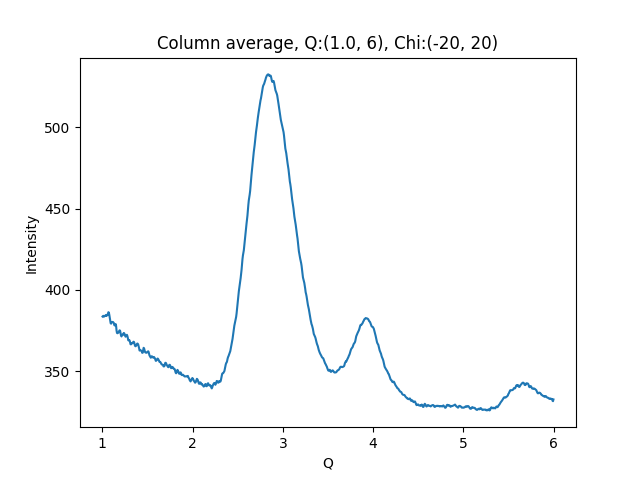

Values plotted in this chart, from the file beside it:
1.002500000715255801e+00, 3.836332702636718750e+02
1.007500001429795677e+00, 3.839462280273437500e+02
1.012500002144335332e+00, 3.840629882812500000e+02
1.017500002858875208e+00, 3.835219421386718750e+02
1.022500003573414862e+00, 3.837858581542968750e+02
1.027500004287954516e+00, 3.840517272949218750e+02
1.032500005002494392e+00, 3.840797119140625000e+02
1.037500005717034268e+00, 3.843811645507812500e+02
1.042500006431573922e+00, 3.839728698730468750e+02
1.047500007146113798e+00, 3.846584472656250000e+02
1.052500007860653453e+00, 3.845289001464843750e+02
1.057500008575193329e+00, 3.843778686523437500e+02
1.062500009289732983e+00, 3.853451538085937500e+02
1.067500010004272637e+00, 3.862953186035156250e+02
1.072500010718812513e+00, 3.860554809570312500e+02
1.077500011433352389e+00, 3.846691894531250000e+02
1.082500012147892043e+00, 3.828314514160156250e+02
1.087500012862431920e+00, 3.807773132324218750e+02
1.092500013576971796e+00, 3.795070495605468750e+02
1.097500014291511228e+00, 3.792669372558593750e+02
1.102500015006051104e+00, 3.802132568359375000e+02
1.107500015720590758e+00, 3.801795959472656250e+02
1.112500016435130634e+00, 3.802987365722656250e+02
1.117500017149670510e+00, 3.803069458007812500e+02
1.122500017864210164e+00, 3.799289550781250000e+02
1.127500018578750041e+00, 3.796626586914062500e+02
1.132500019293289695e+00, 3.784101867675781250e+02
1.137500020007829349e+00, 3.781146850585937500e+02
1.142500020722369225e+00, 3.786343383789062500e+02
1.147500021436909101e+00, 3.790118713378906250e+02
1.152500022151448755e+00, 3.779745788574218750e+02
1.157500022865988631e+00, 3.750740966796875000e+02
1.162500023580528286e+00, 3.735240173339843750e+02
1.167500024295068162e+00, 3.733570251464843750e+02
1.172500025009608038e+00, 3.735806579589843750e+02
1.177500025724147470e+00, 3.736955566406250000e+02
1.182500026438687346e+00, 3.739728088378906250e+02
1.187500027153227222e+00, 3.748629455566406250e+02
1.192500027867766876e+00, 3.751666564941406250e+02
1.197500028582306753e+00, 3.747937927246093750e+02
1.202500029296846407e+00, 3.732689208984375000e+02
1.207500030011386283e+00, 3.718462219238281250e+02
1.212500030725925937e+00, 3.713902587890625000e+02
1.217500031440465591e+00, 3.720718078613281250e+02
1.222500032155005467e+00, 3.725251159667968750e+02
1.227500032869545343e+00, 3.724742736816406250e+02
1.232500033584084997e+00, 3.724547729492187500e+02
1.237500034298624874e+00, 3.735180358886718750e+02
1.242500035013164528e+00, 3.733435363769531250e+02
1.247500035727704182e+00, 3.727236022949218750e+02
1.252500036442244058e+00, 3.717882385253906250e+02
1.257500037156783712e+00, 3.712472839355468750e+02
1.262500037871323588e+00, 3.715289916992187500e+02
1.267500038585863464e+00, 3.720169372558593750e+02
1.272500039300403119e+00, 3.723965454101562500e+02
1.277500040014942995e+00, 3.716735229492187500e+02
1.282500040729482649e+00, 3.705423278808593750e+02
1.287500041444022525e+00, 3.690215148925781250e+02
1.292500042158562179e+00, 3.689708251953125000e+02
1.297500042873101833e+00, 3.692242431640625000e+02
1.302500043587641709e+00, 3.688211059570312500e+02
... 939 more rows
